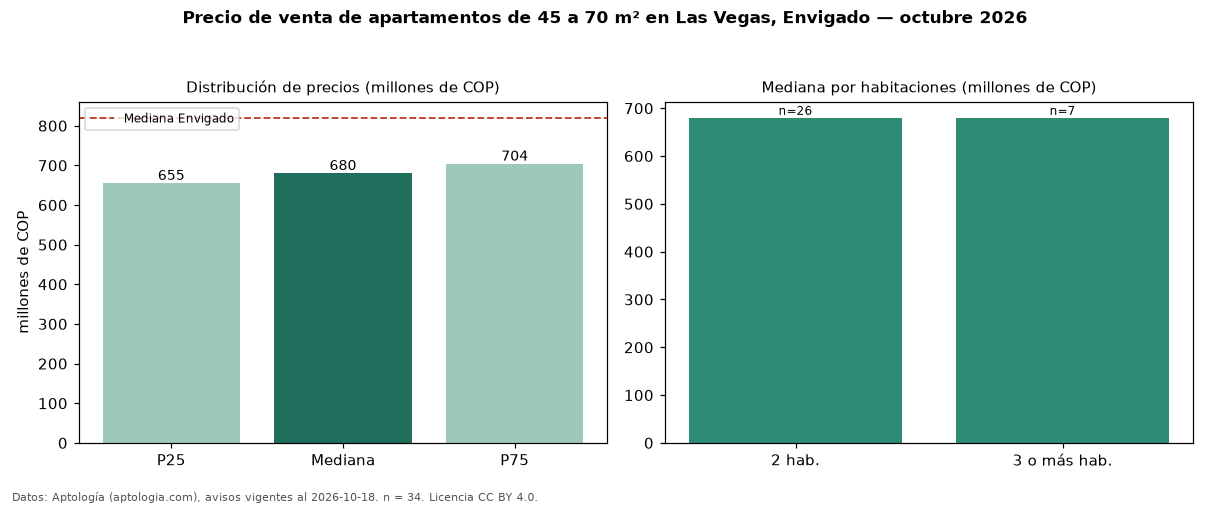

The data file committed next to this chart (first rows):
seccion, metrica, valor, moneda, n
filtro, area2, de 45 a 70 m², , 34
precio, p25, 655000000, COP, 34
precio, mediana, 680000000, COP, 34
precio, p75, 703750000, COP, 34
precio, minimo, 260000000, COP, 34
precio, maximo, 2500000000, COP, 34
m2, mediana_precio_m2, 10862903, COP, 33
m2, area_mediana_m2, 62.1, m2, 33
banos, mediana_banos, 2.0, , 
parqueadero, pct_con_parqueadero, 100.0, %, 33
estrato, estrato_mas_frecuente, 5, , 30
habitaciones, 2, 680000000, COP, 26
habitaciones, 3+, 680000000, COP, 7
ciudad, mediana_ciudad_referencia, 820000000, COP, 
ciudad, mediana_m2_ciudad, 8452381, COP, 
fuente, fecha_datos, 2026-10-18, , 
fuente, atribucion, https://www.aptologia.com/venta/envigado…, , 
fuente, licencia, CC BY 4.0, , 
